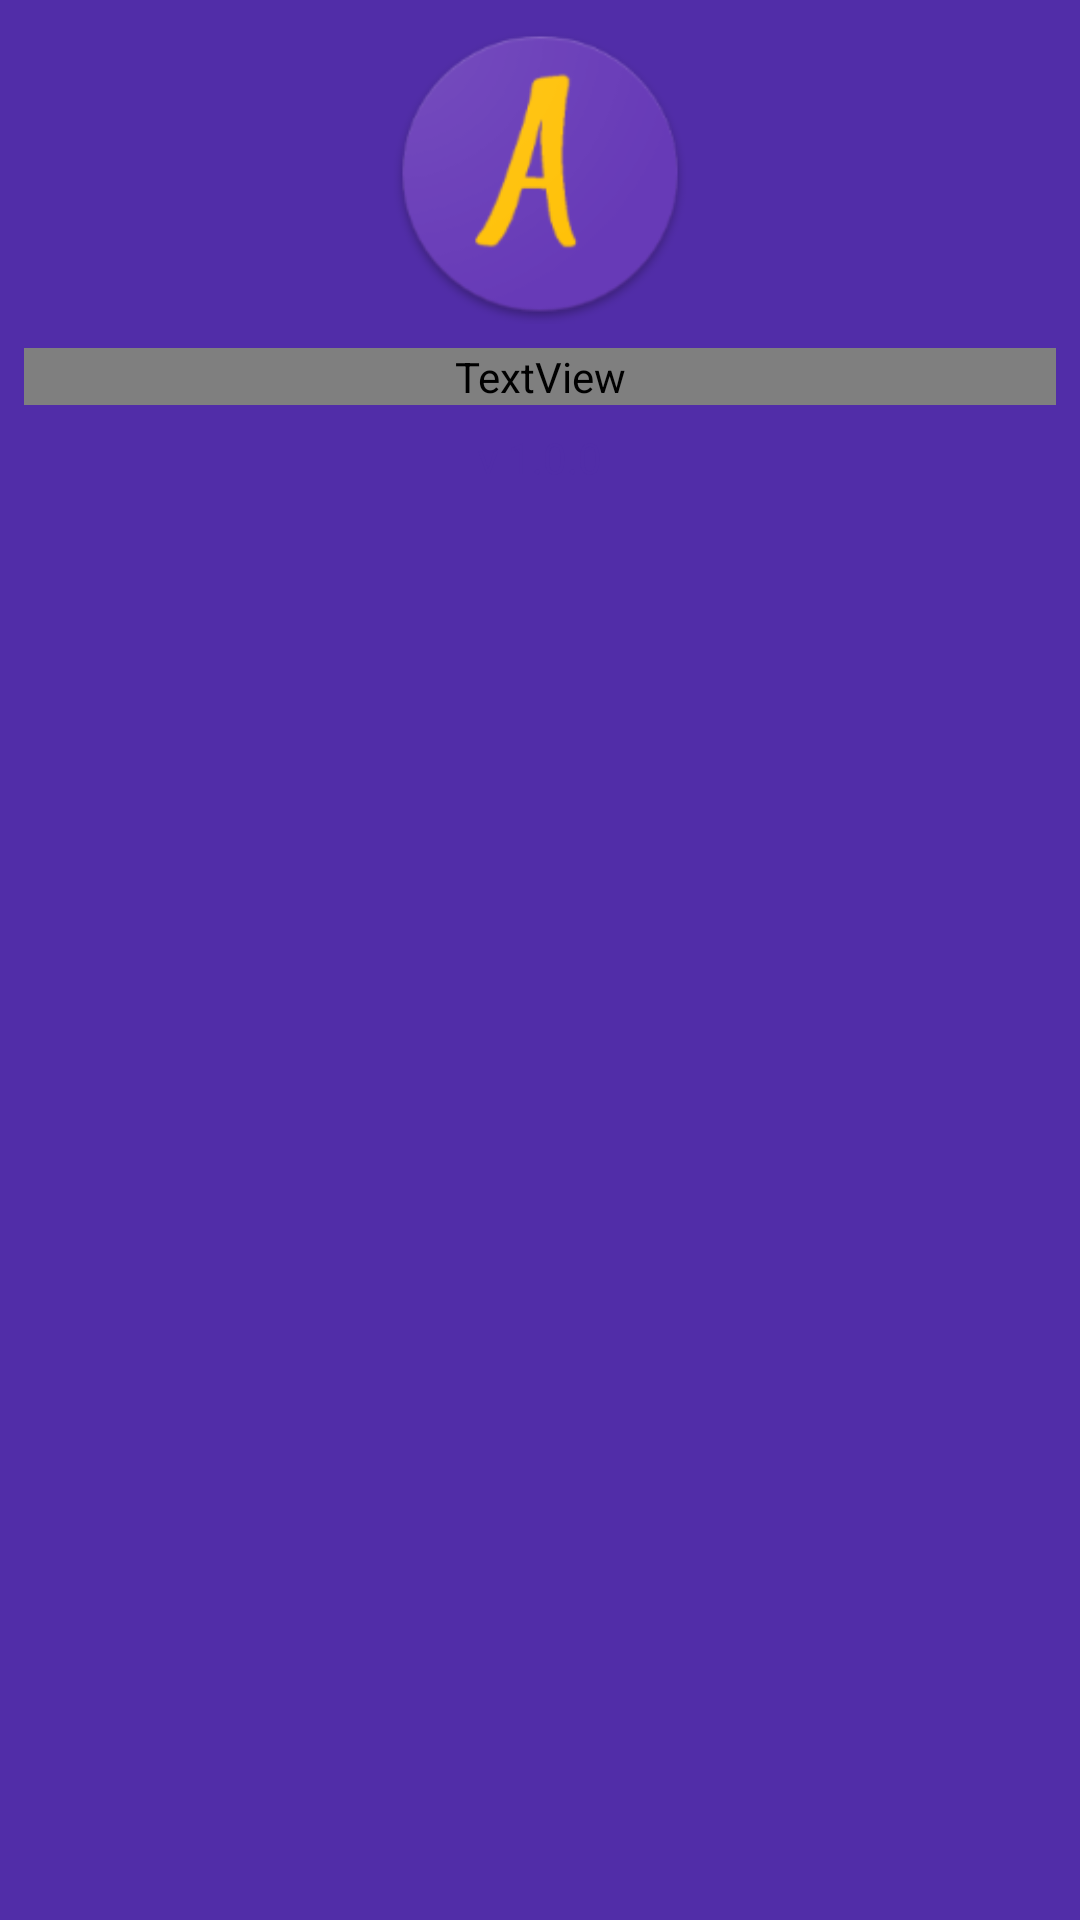

Here is an Android app screen rendered from its layout file. Give the layout XML and the strings, colors and styles it references.
<!-- AndroidManifest.xml: application theme AppTheme -->
<!-- res/layout/fragment_about.xml -->
<?xml version="1.0" encoding="utf-8"?>
<android.support.constraint.ConstraintLayout xmlns:android="http://schemas.android.com/apk/res/android"
    xmlns:app="http://schemas.android.com/apk/res-auto"
    xmlns:tools="http://schemas.android.com/tools"
    android:layout_width="match_parent"
    android:layout_height="match_parent"
    android:background="@color/colorPrimaryDark"
    tools:context=".view.AboutFragment">


    <ImageView
        android:id="@+id/imageView"
        android:layout_width="106dp"
        android:layout_height="100dp"
        android:layout_marginEnd="8dp"
        android:layout_marginLeft="8dp"
        android:layout_marginRight="8dp"
        android:layout_marginStart="8dp"
        android:layout_marginTop="8dp"
        android:src="@mipmap/ic_launcher"
        app:layout_constraintEnd_toEndOf="parent"
        app:layout_constraintStart_toStartOf="parent"
        app:layout_constraintTop_toTopOf="parent" />

    <TextView
        android:id="@+id/tvDevelopedBy"
        android:layout_width="0dp"
        android:layout_height="wrap_content"
        android:layout_marginEnd="8dp"
        android:layout_marginLeft="8dp"
        android:layout_marginRight="8dp"
        android:layout_marginStart="8dp"
        android:layout_marginTop="8dp"
        android:textAlignment="center"
        android:text="Developed by Fernnando Dittmar"
        android:fontFamily="@font/shine_bright"
        android:textSize="30sp"
        android:textColor="@color/colorAccent"
        app:layout_constraintEnd_toEndOf="parent"
        app:layout_constraintStart_toStartOf="parent"
        app:layout_constraintTop_toBottomOf="@+id/imageView" />

    <TextView
        android:id="@+id/tvVersion"
        android:layout_width="0dp"
        android:layout_height="wrap_content"
        android:layout_marginEnd="8dp"
        android:layout_marginLeft="8dp"
        android:layout_marginRight="8dp"
        android:layout_marginStart="8dp"
        android:layout_marginTop="8dp"
        android:text="v 1.0.0"
        android:textAlignment="center"
        android:textColor="@color/colorAccent"
        app:layout_constraintEnd_toEndOf="parent"
        app:layout_constraintStart_toStartOf="parent"
        app:layout_constraintTop_toBottomOf="@+id/tvDevelopedBy" />
</android.support.constraint.ConstraintLayout>
<!-- resources referenced by this layout -->
<resources>
  <color name="colorAccent">#512da8</color>
  <color name="colorPrimaryDark">#512da8</color>
  <!-- mipmap ic_launcher: png bitmap (mipmap-hdpi, 4299 bytes) -->
  <style name="AppTheme" parent="Theme.AppCompat.DayNight.DarkActionBar">
          
          <item name="colorPrimary">@color/colorPrimary</item>
          <item name="colorPrimaryDark">@color/colorPrimaryDark</item>
          <item name="colorAccent">@color/colorAccent</item>
      </style>
  <color name="colorPrimary">#673AB7</color>
</resources>
